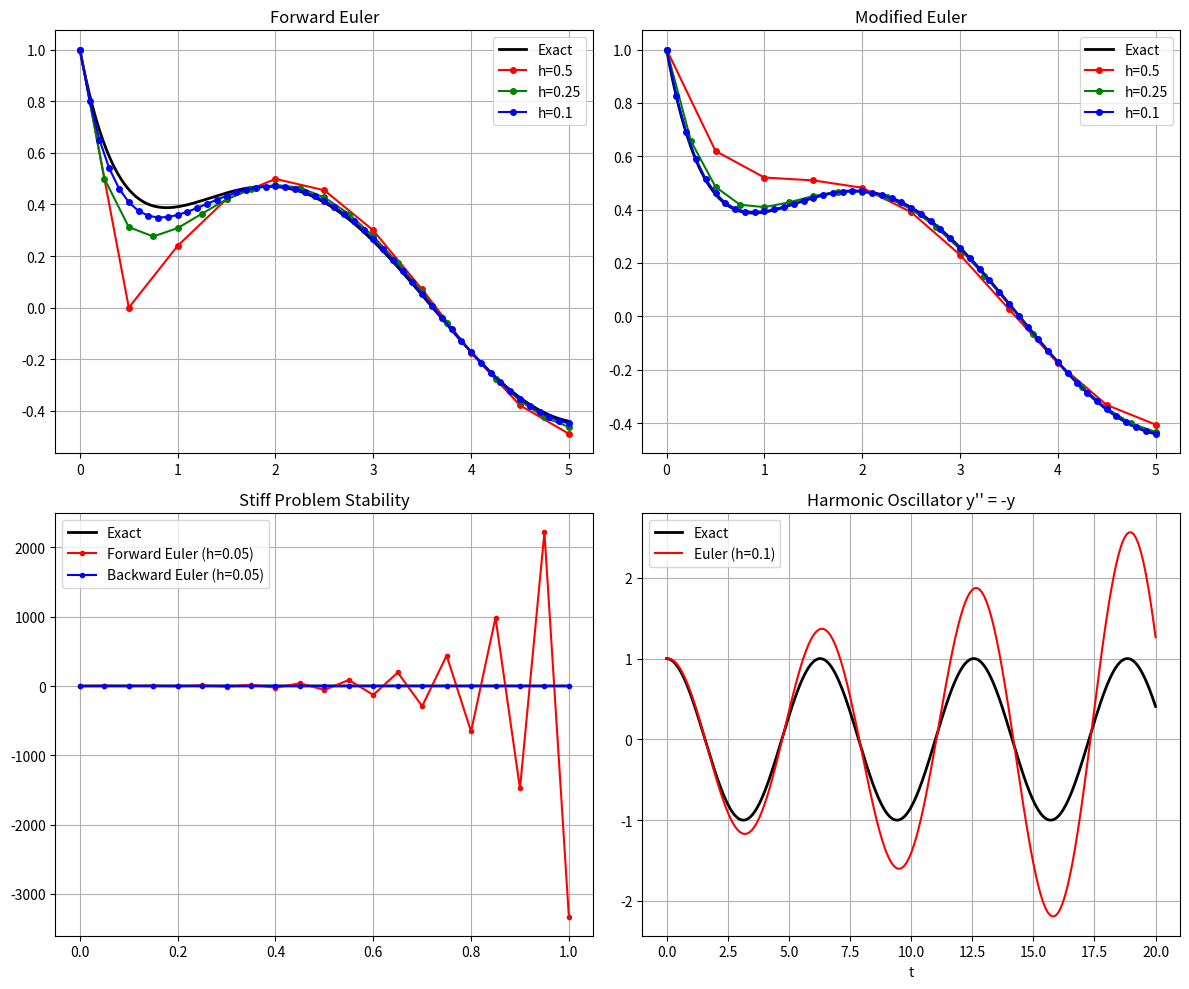

Write Python code to recreate this figure.
"""
Ordinary Differential Equations - Euler Method
ODE - Euler Method

The most basic method for numerically solving initial value problems dy/dx = f(x, y), y(x_0) = y_0.
"""

import numpy as np
import matplotlib.pyplot as plt
from typing import Callable, Tuple, List


# =============================================================================
# 1. Forward Euler Method
# =============================================================================
def euler_forward(
    f: Callable[[float, float], float],
    y0: float,
    t_span: Tuple[float, float],
    h: float
) -> Tuple[np.ndarray, np.ndarray]:
    """
    Forward Euler method (explicit Euler)

    y_{n+1} = y_n + h * f(t_n, y_n)

    Error: O(h) - first-order accuracy
    Stability: Conditionally stable

    Args:
        f: dy/dt = f(t, y)
        y0: Initial value y(t0)
        t_span: (t0, tf) time interval
        h: Time step size

    Returns:
        (t array, y array)
    """
    t0, tf = t_span
    n_steps = int((tf - t0) / h)

    t = np.linspace(t0, tf, n_steps + 1)
    y = np.zeros(n_steps + 1)
    y[0] = y0

    for i in range(n_steps):
        y[i + 1] = y[i] + h * f(t[i], y[i])

    return t, y


# =============================================================================
# 2. Backward Euler Method
# =============================================================================
def euler_backward(
    f: Callable[[float, float], float],
    df_dy: Callable[[float, float], float],
    y0: float,
    t_span: Tuple[float, float],
    h: float,
    newton_tol: float = 1e-10,
    max_iter: int = 50
) -> Tuple[np.ndarray, np.ndarray]:
    """
    Backward Euler method (implicit Euler)

    y_{n+1} = y_n + h * f(t_{n+1}, y_{n+1})

    Solves implicit equation using Newton's method
    Error: O(h) - first-order accuracy
    Stability: Unconditionally stable (suitable for stiff problems)

    Args:
        f: dy/dt = f(t, y)
        df_dy: partial f / partial y (Jacobian)
        y0: Initial value
        t_span: Time interval
        h: Time step size
    """
    t0, tf = t_span
    n_steps = int((tf - t0) / h)

    t = np.linspace(t0, tf, n_steps + 1)
    y = np.zeros(n_steps + 1)
    y[0] = y0

    for i in range(n_steps):
        # Solve for y_{n+1} using Newton's method
        # g(y) = y - y_n - h*f(t_{n+1}, y) = 0
        y_new = y[i]  # Initial guess (forward Euler)
        t_new = t[i + 1]

        for _ in range(max_iter):
            g = y_new - y[i] - h * f(t_new, y_new)
            dg = 1 - h * df_dy(t_new, y_new)

            if abs(dg) < 1e-15:
                break

            delta = g / dg
            y_new = y_new - delta

            if abs(delta) < newton_tol:
                break

        y[i + 1] = y_new

    return t, y


# =============================================================================
# 3. Modified Euler Method (Heun's Method)
# =============================================================================
def euler_modified(
    f: Callable[[float, float], float],
    y0: float,
    t_span: Tuple[float, float],
    h: float
) -> Tuple[np.ndarray, np.ndarray]:
    """
    Modified Euler method (Heun's Method)

    Predict: y*_{n+1} = y_n + h * f(t_n, y_n)
    Correct: y_{n+1} = y_n + h/2 * [f(t_n, y_n) + f(t_{n+1}, y*_{n+1})]

    Error: O(h^2) - second-order accuracy
    A variant of RK2
    """
    t0, tf = t_span
    n_steps = int((tf - t0) / h)

    t = np.linspace(t0, tf, n_steps + 1)
    y = np.zeros(n_steps + 1)
    y[0] = y0

    for i in range(n_steps):
        k1 = f(t[i], y[i])
        y_pred = y[i] + h * k1
        k2 = f(t[i + 1], y_pred)
        y[i + 1] = y[i] + h * (k1 + k2) / 2

    return t, y


# =============================================================================
# 4. Solving Systems of ODEs
# =============================================================================
def euler_system(
    f: Callable[[float, np.ndarray], np.ndarray],
    y0: np.ndarray,
    t_span: Tuple[float, float],
    h: float
) -> Tuple[np.ndarray, np.ndarray]:
    """
    Solve a system of ODEs using forward Euler

    dy/dt = f(t, y), y = [y1, y2, ..., yn]

    Args:
        f: Vector function f(t, y) -> dy/dt
        y0: Initial value vector
        t_span: Time interval
        h: Time step size

    Returns:
        (t array, y array) - y.shape = (n_steps+1, n_vars)
    """
    t0, tf = t_span
    n_steps = int((tf - t0) / h)
    n_vars = len(y0)

    t = np.linspace(t0, tf, n_steps + 1)
    y = np.zeros((n_steps + 1, n_vars))
    y[0] = y0

    for i in range(n_steps):
        y[i + 1] = y[i] + h * np.array(f(t[i], y[i]))

    return t, y


# =============================================================================
# 5. Converting 2nd-Order ODE to 1st-Order System
# =============================================================================
def solve_second_order(
    f: Callable[[float, float, float], float],
    y0: float,
    v0: float,
    t_span: Tuple[float, float],
    h: float
) -> Tuple[np.ndarray, np.ndarray, np.ndarray]:
    """
    2nd-order ODE: y'' = f(t, y, y')
    Transform: y1 = y, y2 = y'
               y1' = y2
               y2' = f(t, y1, y2)

    Args:
        f: y'' = f(t, y, y')
        y0: Initial position
        v0: Initial velocity
        t_span, h: Time interval and step size

    Returns:
        (t, y, v) - position and velocity
    """
    def system(t, state):
        y, v = state
        return np.array([v, f(t, y, v)])

    t, solution = euler_system(system, np.array([y0, v0]), t_span, h)
    return t, solution[:, 0], solution[:, 1]


# =============================================================================
# Error Analysis
# =============================================================================
def analyze_euler_error():
    """Error analysis of Euler methods"""
    # dy/dt = y, y(0) = 1  ->  y = e^t
    f = lambda t, y: y
    df_dy = lambda t, y: 1
    y0 = 1
    t_span = (0, 1)
    exact = lambda t: np.exp(t)

    print("\nEuler method error analysis (dy/dt = y, y(0) = 1)")
    print("-" * 70)
    print(f"{'h':>10} | {'Forward Euler':>15} | {'Modified Euler':>15} | {'Backward Euler':>15}")
    print("-" * 70)

    hs = [0.1, 0.05, 0.025, 0.0125, 0.00625]

    for h in hs:
        t1, y1 = euler_forward(f, y0, t_span, h)
        t2, y2 = euler_modified(f, y0, t_span, h)
        t3, y3 = euler_backward(f, df_dy, y0, t_span, h)

        error1 = abs(y1[-1] - exact(1))
        error2 = abs(y2[-1] - exact(1))
        error3 = abs(y3[-1] - exact(1))

        print(f"{h:>10.5f} | {error1:>15.2e} | {error2:>15.2e} | {error3:>15.2e}")


# =============================================================================
# Visualization
# =============================================================================
def plot_euler_comparison():
    """Euler method comparison visualization"""
    # dy/dt = -2y + sin(t), y(0) = 1
    f = lambda t, y: -2*y + np.sin(t)
    df_dy = lambda t, y: -2
    y0 = 1
    t_span = (0, 5)

    fig, axes = plt.subplots(2, 2, figsize=(12, 10))

    # Exact solution (using scipy)
    from scipy.integrate import odeint
    t_exact = np.linspace(0, 5, 500)
    y_exact = odeint(lambda y, t: f(t, y), y0, t_exact).flatten()

    # Compare various h values
    hs = [0.5, 0.25, 0.1]
    colors = ['r', 'g', 'b']

    ax = axes[0, 0]
    ax.plot(t_exact, y_exact, 'k-', linewidth=2, label='Exact')
    for h, c in zip(hs, colors):
        t, y = euler_forward(f, y0, t_span, h)
        ax.plot(t, y, f'{c}o-', markersize=4, label=f'h={h}')
    ax.set_title('Forward Euler')
    ax.legend()
    ax.grid(True)

    ax = axes[0, 1]
    ax.plot(t_exact, y_exact, 'k-', linewidth=2, label='Exact')
    for h, c in zip(hs, colors):
        t, y = euler_modified(f, y0, t_span, h)
        ax.plot(t, y, f'{c}o-', markersize=4, label=f'h={h}')
    ax.set_title('Modified Euler')
    ax.legend()
    ax.grid(True)

    # Stability comparison (stiff problem)
    # dy/dt = -50(y - cos(t)), y(0) = 0
    f_stiff = lambda t, y: -50*(y - np.cos(t))
    df_stiff = lambda t, y: -50
    h = 0.05
    t_span_stiff = (0, 1)

    ax = axes[1, 0]
    t_ex = np.linspace(0, 1, 500)
    y_ex = odeint(lambda y, t: f_stiff(t, y), 0, t_ex).flatten()
    ax.plot(t_ex, y_ex, 'k-', linewidth=2, label='Exact')

    t1, y1 = euler_forward(f_stiff, 0, t_span_stiff, h)
    t2, y2 = euler_backward(f_stiff, df_stiff, 0, t_span_stiff, h)

    ax.plot(t1, y1, 'r.-', label=f'Forward Euler (h={h})')
    ax.plot(t2, y2, 'b.-', label=f'Backward Euler (h={h})')
    ax.set_title('Stiff Problem Stability')
    ax.legend()
    ax.grid(True)

    # Harmonic oscillator
    # y'' = -y  ->  y' = v, v' = -y
    def harmonic(t, state):
        y, v = state
        return np.array([v, -y])

    ax = axes[1, 1]
    t_ho = np.linspace(0, 20, 1000)
    y_ho_exact = np.cos(t_ho)  # y(0)=1, y'(0)=0

    t, sol = euler_system(harmonic, np.array([1, 0]), (0, 20), 0.1)
    ax.plot(t_ho, y_ho_exact, 'k-', linewidth=2, label='Exact')
    ax.plot(t, sol[:, 0], 'r-', label='Euler (h=0.1)')
    ax.set_title('Harmonic Oscillator y\'\' = -y')
    ax.set_xlabel('t')
    ax.legend()
    ax.grid(True)

    plt.tight_layout()
    plt.savefig('/opt/projects/01_Personal/03_Study/Numerical_Simulation/examples/ode_euler.png', dpi=150)
    plt.close()
    print("Graph saved: ode_euler.png")


# =============================================================================
# Test
# =============================================================================
def main():
    print("=" * 60)
    print("Ordinary Differential Equations - Euler Method")
    print("=" * 60)

    # Example 1: Exponential decay dy/dt = -y
    print("\n[Example 1] Exponential decay: dy/dt = -y, y(0) = 1")
    print("-" * 40)

    f = lambda t, y: -y
    exact = lambda t: np.exp(-t)

    t, y_forward = euler_forward(f, 1, (0, 2), 0.2)
    t, y_modified = euler_modified(f, 1, (0, 2), 0.2)

    print(f"At t=2:")
    print(f"  Exact value:      {exact(2):.6f}")
    print(f"  Forward Euler:    {y_forward[-1]:.6f}")
    print(f"  Modified Euler:   {y_modified[-1]:.6f}")

    # Example 2: Logistic equation
    print("\n[Example 2] Logistic equation: dy/dt = y(1-y), y(0) = 0.1")
    print("-" * 40)

    f_logistic = lambda t, y: y * (1 - y)
    exact_logistic = lambda t: 0.1 * np.exp(t) / (1 + 0.1 * (np.exp(t) - 1))

    t, y = euler_modified(f_logistic, 0.1, (0, 5), 0.1)
    print(f"At t=5:")
    print(f"  Exact value:      {exact_logistic(5):.6f}")
    print(f"  Modified Euler:   {y[-1]:.6f}")

    # Example 3: Pendulum motion (2nd-order ODE)
    print("\n[Example 3] Simple pendulum: theta'' = -sin(theta), theta(0) = pi/4, theta'(0) = 0")
    print("-" * 40)

    f_pendulum = lambda t, theta, omega: -np.sin(theta)
    t, theta, omega = solve_second_order(f_pendulum, np.pi/4, 0, (0, 10), 0.01)

    print(f"Periodic motion simulation complete")
    print(f"  Initial angle: {np.degrees(np.pi/4):.1f} degrees")
    print(f"  Angle at t=10: {np.degrees(theta[-1]):.2f} degrees")

    # Example 4: Lotka-Volterra (predator-prey model)
    print("\n[Example 4] Lotka-Volterra: Predator-Prey Model")
    print("-" * 40)

    alpha, beta, gamma, delta = 1.5, 1.0, 3.0, 1.0

    def lotka_volterra(t, state):
        x, y = state  # x=prey, y=predator
        dx = alpha * x - beta * x * y
        dy = delta * x * y - gamma * y
        return np.array([dx, dy])

    t, sol = euler_system(lotka_volterra, np.array([10, 5]), (0, 15), 0.001)
    print(f"  Initial: prey={10}, predator={5}")
    print(f"  t=15: prey={sol[-1, 0]:.2f}, predator={sol[-1, 1]:.2f}")

    # Error analysis
    analyze_euler_error()

    # Visualization
    try:
        plot_euler_comparison()
    except Exception as e:
        print(f"Graph generation failed: {e}")

    print("\n" + "=" * 60)
    print("Euler Method Summary")
    print("=" * 60)
    print("""
    | Method          | Accuracy | Stability      | Characteristics              |
    |-----------------|----------|----------------|------------------------------|
    | Forward Euler   | O(h)     | Conditional    | Simplest, explicit           |
    | Backward Euler  | O(h)     | Unconditional  | Implicit, suitable for stiff |
    | Modified Euler  | O(h^2)   | Conditional    | 2nd-order, a variant of RK2  |

    Limitations:
    - Low accuracy (use RK4 for higher order)
    - Cannot conserve energy (symplectic integrators needed)

    Production use:
    - scipy.integrate.odeint: Adaptive multistep method
    - scipy.integrate.solve_ivp: Various method selection available
    """)


if __name__ == "__main__":
    main()
